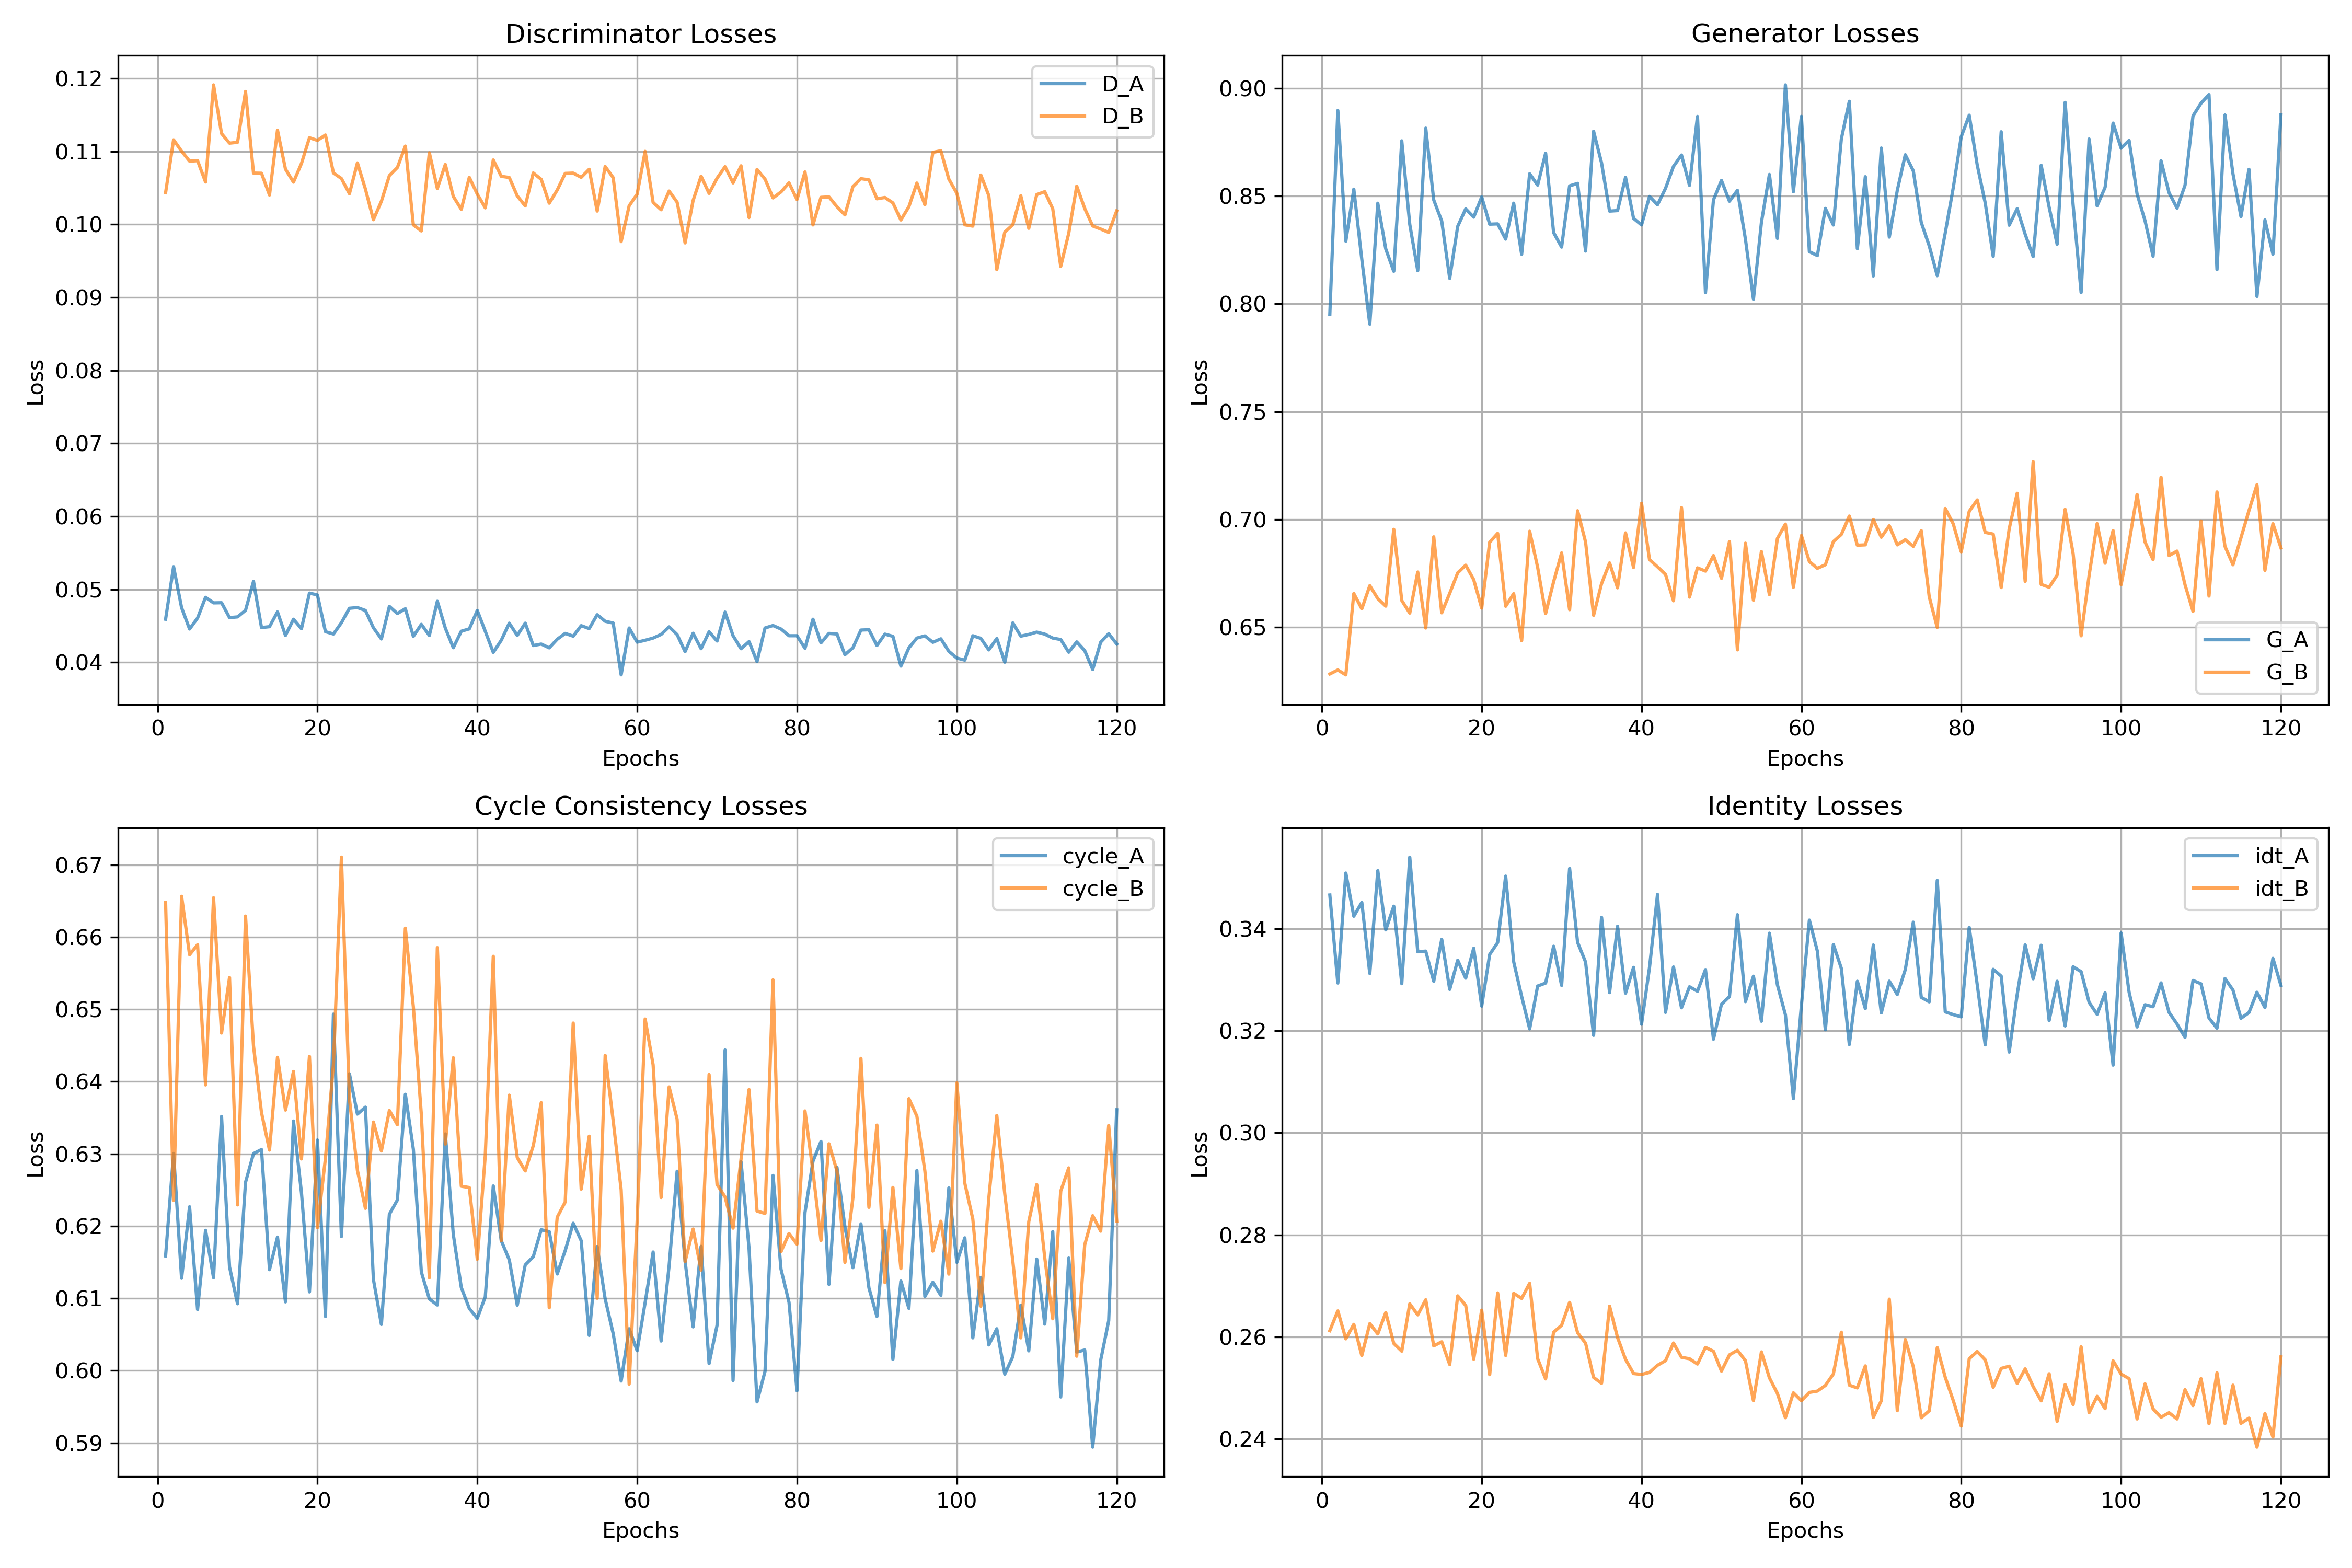

Python code for this plot:
import re
import matplotlib.pyplot as plt
import numpy as np
from collections import defaultdict

def parse_log_file(log_path):
    # Initialize dictionaries to store losses for each epoch
    epoch_losses = defaultdict(lambda: defaultdict(list))
    current_epoch = 0
    
    # Regular expression pattern to match loss values
    pattern = r'epoch: (\d+).+D_A: ([\d.]+) G_A: ([\d.]+) cycle_A: ([\d.]+) idt_A: ([\d.]+) D_B: ([\d.]+) G_B: ([\d.]+) cycle_B: ([\d.]+) idt_B: ([\d.]+)'
    
    with open(log_path, 'r') as f:
        for line in f:
            match = re.search(pattern, line)
            if match:
                epoch = int(match.group(1))
                # Store all losses for this epoch
                epoch_losses[epoch]['D_A'].append(float(match.group(2)))
                epoch_losses[epoch]['G_A'].append(float(match.group(3)))
                epoch_losses[epoch]['cycle_A'].append(float(match.group(4)))
                epoch_losses[epoch]['idt_A'].append(float(match.group(5)))
                epoch_losses[epoch]['D_B'].append(float(match.group(6)))
                epoch_losses[epoch]['G_B'].append(float(match.group(7)))
                epoch_losses[epoch]['cycle_B'].append(float(match.group(8)))
                epoch_losses[epoch]['idt_B'].append(float(match.group(9)))
    
    # Calculate mean losses for each epoch
    epochs = sorted(epoch_losses.keys())
    avg_losses = {
        'D_A': [], 'G_A': [], 'cycle_A': [], 'idt_A': [],
        'D_B': [], 'G_B': [], 'cycle_B': [], 'idt_B': []
    }
    
    for epoch in epochs:
        for loss_type in avg_losses.keys():
            avg_losses[loss_type].append(np.mean(epoch_losses[epoch][loss_type]))
    
    return epochs, avg_losses

def plot_losses(epochs, losses):
    plt.figure(figsize=(15, 10))
    
    # Plot discriminator losses
    plt.subplot(2, 2, 1)
    plt.plot(epochs, losses['D_A'], label='D_A', alpha=0.7)
    plt.plot(epochs, losses['D_B'], label='D_B', alpha=0.7)
    plt.title('Discriminator Losses')
    plt.xlabel('Epochs')
    plt.ylabel('Loss')
    plt.legend()
    plt.grid(True)
    
    # Plot generator losses
    plt.subplot(2, 2, 2)
    plt.plot(epochs, losses['G_A'], label='G_A', alpha=0.7)
    plt.plot(epochs, losses['G_B'], label='G_B', alpha=0.7)
    plt.title('Generator Losses')
    plt.xlabel('Epochs')
    plt.ylabel('Loss')
    plt.legend()
    plt.grid(True)
    
    # Plot cycle consistency losses
    plt.subplot(2, 2, 3)
    plt.plot(epochs, losses['cycle_A'], label='cycle_A', alpha=0.7)
    plt.plot(epochs, losses['cycle_B'], label='cycle_B', alpha=0.7)
    plt.title('Cycle Consistency Losses')
    plt.xlabel('Epochs')
    plt.ylabel('Loss')
    plt.legend()
    plt.grid(True)
    
    # Plot identity losses
    plt.subplot(2, 2, 4)
    plt.plot(epochs, losses['idt_A'], label='idt_A', alpha=0.7)
    plt.plot(epochs, losses['idt_B'], label='idt_B', alpha=0.7)
    plt.title('Identity Losses')
    plt.xlabel('Epochs')
    plt.ylabel('Loss')
    plt.legend()
    plt.grid(True)
    
    plt.tight_layout()
    plt.savefig('epoch_losses_50k.png', dpi=300)
    plt.close()

def main():
    log_path = 'logs/train_1359592.log'
    epochs, losses = parse_log_file(log_path)
    plot_losses(epochs, losses)
    print("Plots have been saved as 'epoch_losses_50k.png'")

if __name__ == '__main__':
    main() 